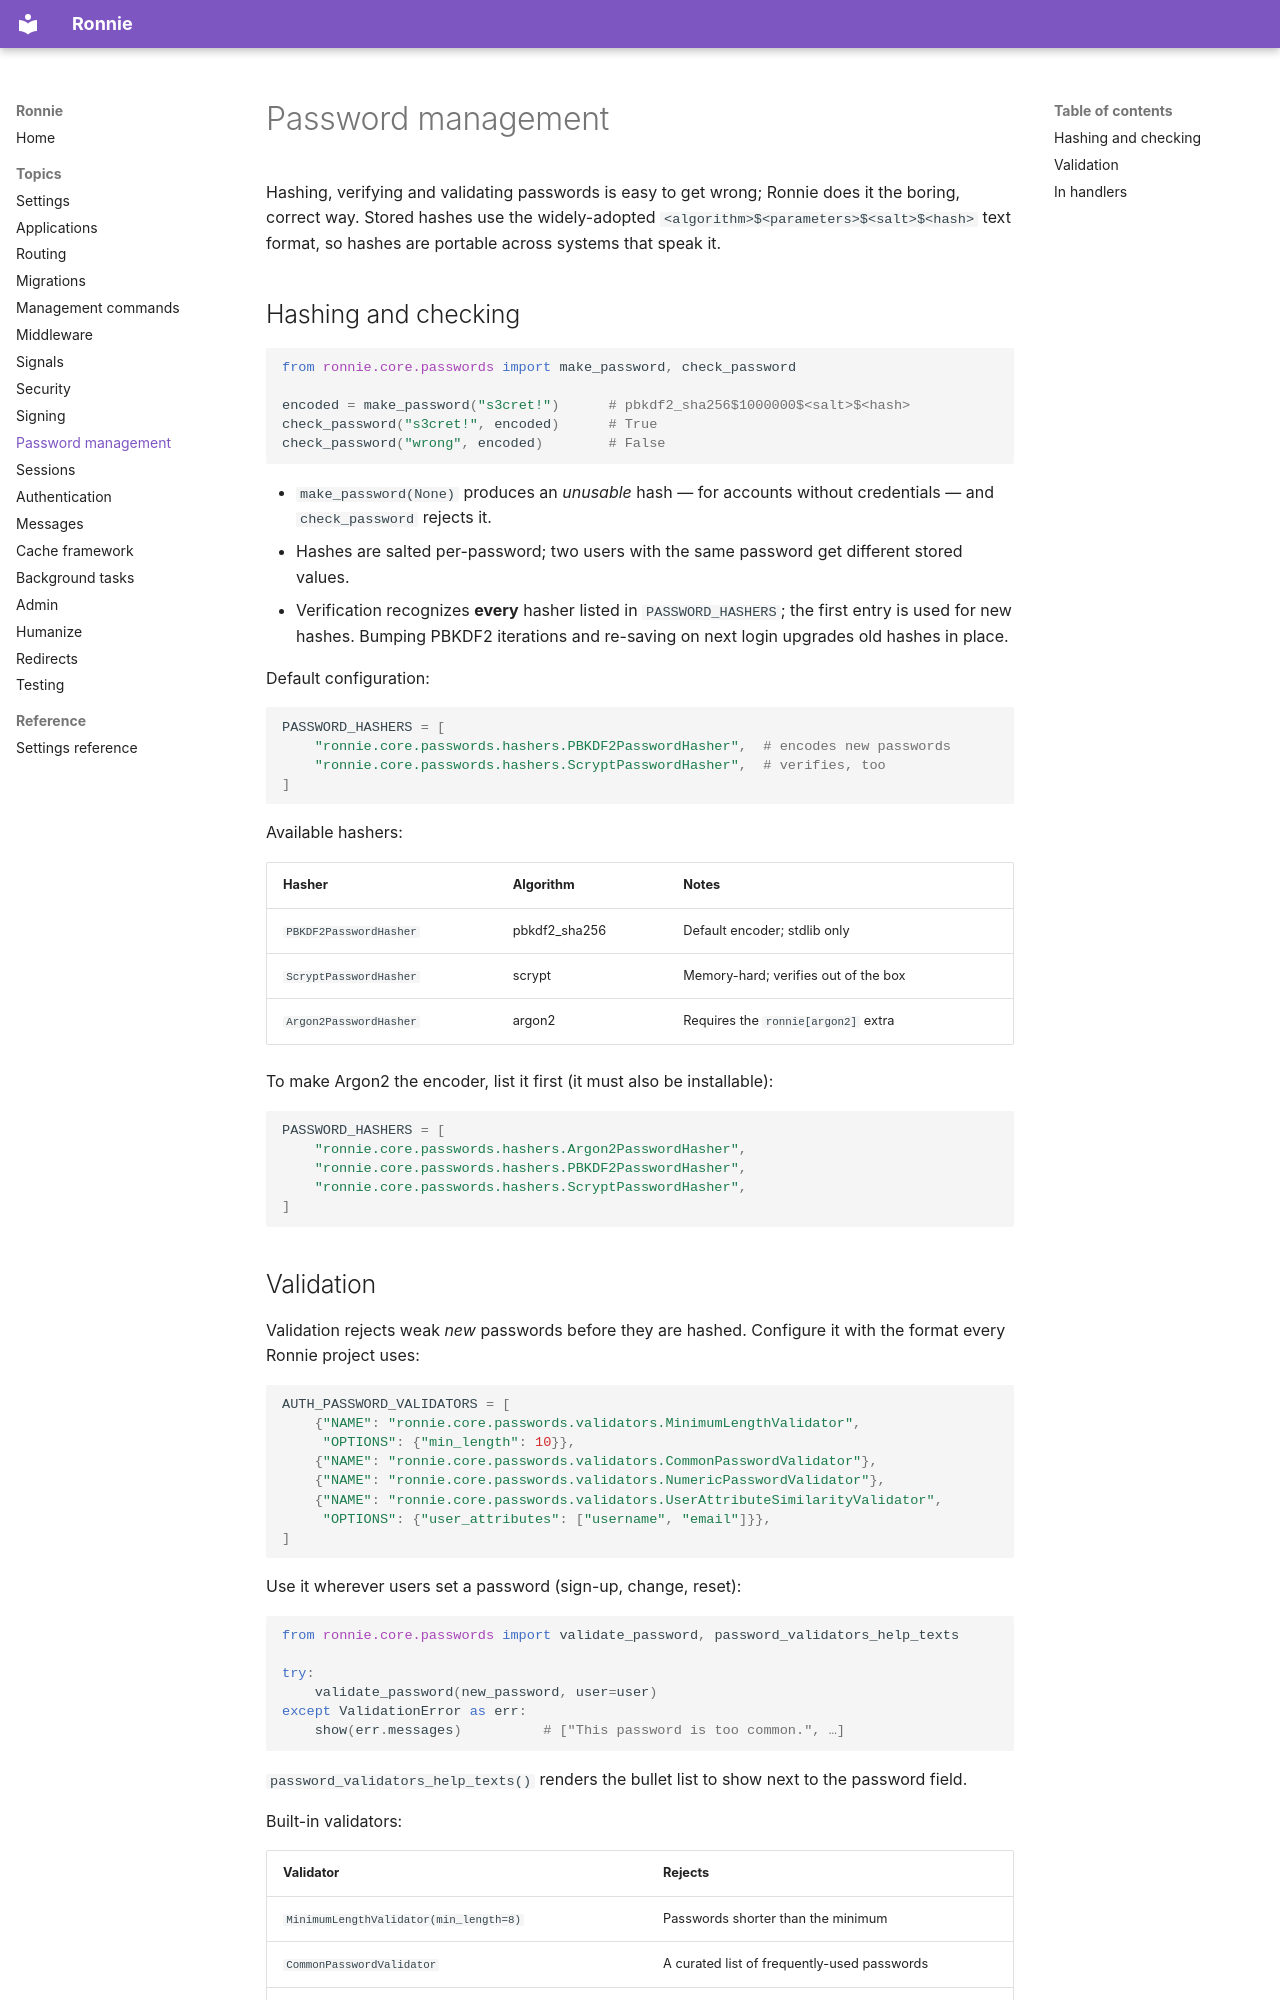

repository: FJLendinez/ronnie · page: topics/passwords/index.html · generator: mkdocs

# Password management

Hashing, verifying and validating passwords is easy to get wrong; Ronnie
does it the boring, correct way. Stored hashes use the widely-adopted
`<algorithm>$<parameters>$<salt>$<hash>` text format, so hashes are
portable across systems that speak it.

## Hashing and checking

```python
from ronnie.core.passwords import make_password, check_password

encoded = make_password("s3cret!")      # pbkdf2_sha256$1000000$<salt>$<hash>
check_password("s3cret!", encoded)      # True
check_password("wrong", encoded)        # False
```

- `make_password(None)` produces an *unusable* hash — for accounts without
  credentials — and `check_password` rejects it.
- Hashes are salted per-password; two users with the same password get
  different stored values.
- Verification recognizes **every** hasher listed in `PASSWORD_HASHERS`;
  the first entry is used for new hashes. Bumping PBKDF2 iterations and
  re-saving on next login upgrades old hashes in place.

Default configuration:

```python
PASSWORD_HASHERS = [
    "ronnie.core.passwords.hashers.PBKDF2PasswordHasher",  # encodes new passwords
    "ronnie.core.passwords.hashers.ScryptPasswordHasher",  # verifies, too
]
```

Available hashers:

| Hasher | Algorithm | Notes |
|---|---|---|
| `PBKDF2PasswordHasher` | pbkdf2_sha256 | Default encoder; stdlib only |
| `ScryptPasswordHasher` | scrypt | Memory-hard; verifies out of the box |
| `Argon2PasswordHasher` | argon2 | Requires the `ronnie[argon2]` extra |

To make Argon2 the encoder, list it first (it must also be installable):

```python
PASSWORD_HASHERS = [
    "ronnie.core.passwords.hashers.Argon2PasswordHasher",
    "ronnie.core.passwords.hashers.PBKDF2PasswordHasher",
    "ronnie.core.passwords.hashers.ScryptPasswordHasher",
]
```
